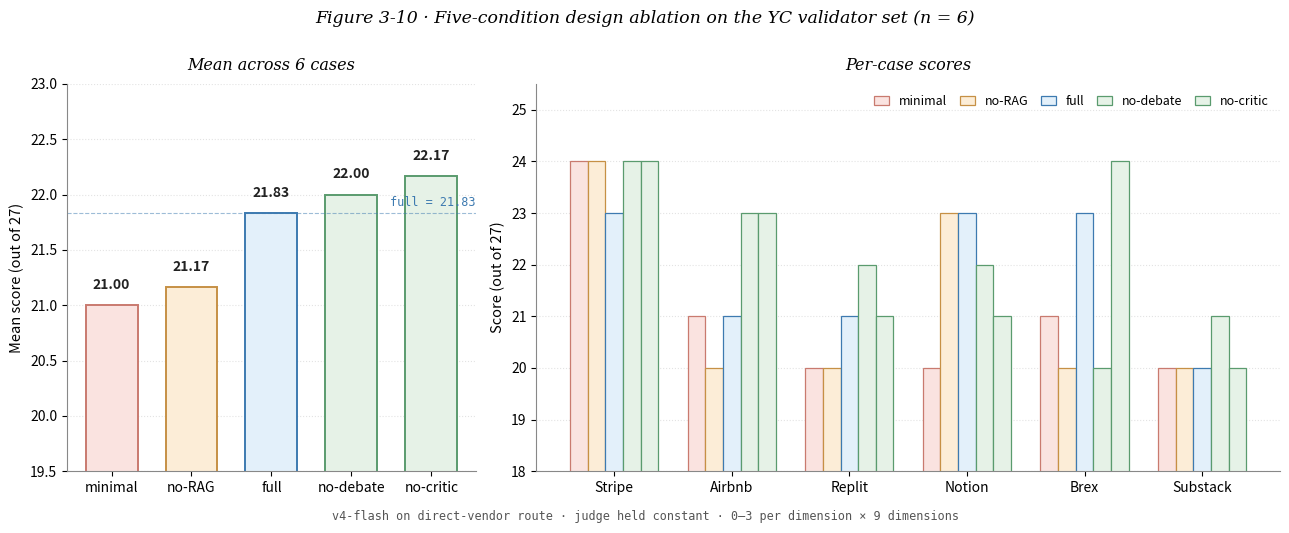

The script that saved this image: (Note: this script raises an exception after producing the figure.)
#!/usr/bin/env python3
"""Generate Fig 3-9: Five-condition ablation bar chart (matplotlib, pastel style)."""
import matplotlib.pyplot as plt
import numpy as np

# Per-case scores out of 27, ordered: stripe, airbnb, replit, notion, brex, substack
data = {
    "minimal":   [24, 21, 20, 20, 21, 20],
    "no-RAG":    [24, 20, 20, 23, 20, 20],
    "full":      [23, 21, 21, 23, 23, 20],
    "no-debate": [24, 23, 22, 22, 20, 21],
    "no-critic": [24, 23, 21, 21, 24, 20],
}
cases = ["Stripe", "Airbnb", "Replit", "Notion", "Brex", "Substack"]
conds = list(data.keys())
means = {k: np.mean(v) for k, v in data.items()}

# Pastel palette aligned with other figures
colors = {
    "minimal":   "#FAE3E0",   # pale red    -- worst
    "no-RAG":    "#FCEDD7",   # pale amber
    "full":      "#E3F0FA",   # pale blue
    "no-debate": "#E6F2E7",   # pale green
    "no-critic": "#E6F2E7",   # pale green
}
edges = {
    "minimal":   "#C97A6F",
    "no-RAG":    "#C69045",
    "full":      "#3D7AB0",
    "no-debate": "#5A9B6E",
    "no-critic": "#5A9B6E",
}

fig, axes = plt.subplots(1, 2, figsize=(13, 5.0), gridspec_kw={"width_ratios": [1.1, 2.0]})
fig.patch.set_facecolor("white")

# --- Left panel: mean scores ---
ax1 = axes[0]
xs = np.arange(len(conds))
heights = [means[c] for c in conds]
bar_colors = [colors[c] for c in conds]
bar_edges = [edges[c] for c in conds]

bars = ax1.bar(xs, heights, color=bar_colors, edgecolor=bar_edges, linewidth=1.4, width=0.65)
for x, h in zip(xs, heights):
    ax1.text(x, h + 0.12, f"{h:.2f}", ha="center", va="bottom",
             fontsize=10, fontweight="bold", color="#222")

ax1.set_xticks(xs)
ax1.set_xticklabels(conds, fontsize=10, rotation=0)
ax1.set_ylim(19.5, 23.0)
ax1.set_ylabel("Mean score (out of 27)", fontsize=10.5)
ax1.set_title("Mean across 6 cases", fontsize=11.5, pad=10, fontfamily="serif", style="italic")
ax1.grid(axis="y", linestyle=":", alpha=0.35)
ax1.set_axisbelow(True)
for s in ("top", "right"):
    ax1.spines[s].set_visible(False)
ax1.spines["left"].set_color("#888")
ax1.spines["bottom"].set_color("#888")

# Horizontal reference line at full mean
full_mean = means["full"]
ax1.axhline(full_mean, color="#3D7AB0", linestyle="--", linewidth=0.8, alpha=0.5)
ax1.text(len(conds) - 0.45, full_mean + 0.04, f"full = {full_mean:.2f}",
         fontsize=8.5, color="#3D7AB0", ha="right", va="bottom",
         family="monospace")

# --- Right panel: per-case grouped bars ---
ax2 = axes[1]
n_cases = len(cases)
n_conds = len(conds)
bar_w = 0.15
group_x = np.arange(n_cases)

for i, cond in enumerate(conds):
    offsets = group_x + (i - (n_conds - 1) / 2) * bar_w
    ax2.bar(offsets, data[cond], width=bar_w,
            color=colors[cond], edgecolor=edges[cond],
            linewidth=0.9, label=cond)

ax2.set_xticks(group_x)
ax2.set_xticklabels(cases, fontsize=10)
ax2.set_ylim(18, 25.5)
ax2.set_ylabel("Score (out of 27)", fontsize=10.5)
ax2.set_title("Per-case scores", fontsize=11.5, pad=10, fontfamily="serif", style="italic")
ax2.grid(axis="y", linestyle=":", alpha=0.35)
ax2.set_axisbelow(True)
for s in ("top", "right"):
    ax2.spines[s].set_visible(False)
ax2.spines["left"].set_color("#888")
ax2.spines["bottom"].set_color("#888")
ax2.legend(loc="upper right", frameon=False, fontsize=9, ncol=5,
           bbox_to_anchor=(1.0, 1.0), columnspacing=1.0, handlelength=1.2)

fig.suptitle("Figure 3-10 · Five-condition design ablation on the YC validator set (n = 6)",
             fontsize=12.5, fontfamily="serif", style="italic", y=1.00)
fig.text(0.5, -0.02,
         "v4-flash on direct-vendor route · judge held constant · 0–3 per dimension × 9 dimensions",
         ha="center", fontsize=8.5, family="monospace", color="#555")

plt.tight_layout()
out = "/Users/sheng/git/video/Starlink/docs/paper/figures/fig3-10-ablation.png"
plt.savefig(out, dpi=200, bbox_inches="tight", facecolor="white")
print(f"Saved: {out}")
